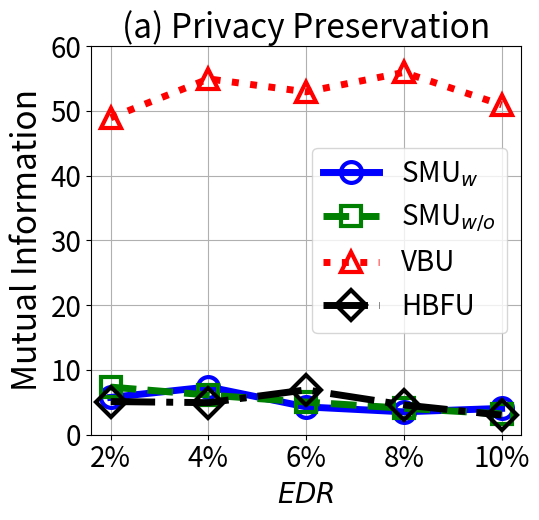

This figure's Python source:


import numpy as np
import matplotlib.pyplot as plt

epsilon = 3
beta = 1 / epsilon


x=[1, 2, 3, 4, 5]
# validation_for_plt =[97,95.8600, 94.9400, 93.5400, 93.2400]
# attack_for_plt=[0, 0.3524, 0, 0.1762, 0.1762]
# basic_for_plt=[99.8, 99.8, 99.8, 99.8, 99.8]

labels = ['2%', '4%', '6%', '8%', '10%' ]
unl_org_0= [18.44, 21.15, 24.82, 27.84, 24.90]
unl_org = [103.73, 122.25, 117.653, 126.01, 110.23]


unl_hess_r = [5.124, 4.951407, 6.93,4.606, 3.0253]
unl_vbu = [48.9582, 54.9582, 52.9582, 55.9582, 50.9582]
# unl_vbu = [103.73, 122.254, 117.65, 126.01, 110.23]

unl_ss_w = [5.7664, 7.382, 4.298, 3.532, 4.068]
unl_ss_wo = [7.3546, 6.1284, 5.0459, 4.089, 3.21704]



plt.figure(figsize=(5.5, 5.3))
l_w=5
m_s=15
marker_s = 3
markevery=1
#plt.figure(figsize=(8, 5.3))
#plt.plot(x, unl_fr, color='blue', marker='^', label='Retrain',linewidth=l_w, markersize=m_s)
plt.plot(x, unl_ss_w, linestyle='-', color='b', marker='o', fillstyle='none', markevery=markevery,
         label='SMU$_{w}$', linewidth=l_w, markersize=m_s, markeredgewidth=marker_s)

#plt.plot(x, unl_ss_w, color='g',  marker='*',  label='SMU$_{w}$',linewidth=l_w, markersize=m_s)
plt.plot(x, unl_ss_wo, linestyle='--', color='g',  marker='s', fillstyle='none', markevery=markevery,
         label='SMU$_{w/o}$',linewidth=l_w, markersize=m_s, markeredgewidth=marker_s)

plt.plot(x, unl_vbu, linestyle=':', color='r',  marker='^', fillstyle='none', markevery=markevery,
         label='VBU', linewidth=l_w,  markersize=m_s, markeredgewidth=marker_s)

plt.plot(x, unl_hess_r, linestyle='-.', color='k',  marker='D', fillstyle='none', markevery=markevery,
         label='HBFU',linewidth=l_w, markersize=m_s, markeredgewidth=marker_s)



#plt.plot(x, unl_vibu, color='silver',  marker='d',  label='VIBU',linewidth=4,  markersize=10)

# plt.plot(x, y_sa03, color='r',  marker='2',  label='AAAI21 A_acc, pr=0.3',linewidth=3, markersize=8)
# plt.plot(x, y_sa05, color='darkblue',  marker='4',  label='AAAI21 A_acc, pr=0.5',linewidth=3, markersize=8)
# plt.plot(x, y_ma03, color='darkviolet',  marker='3',  label='FedMC A_acc, pr=0.3',linewidth=3, markersize=8)
# plt.plot(x, y_ma05, color='cyan',  marker='p',  label='FedMC A_acc, pr=0.5',linewidth=3, markersize=8)


plt.grid()
leg = plt.legend(fancybox=True, shadow=True)
# plt.xlabel('Malicious Client Ratio (%)' ,fontsize=16)
plt.ylabel('Mutual Information' ,fontsize=24)
my_y_ticks = np.arange(0 ,61,10)
plt.yticks(my_y_ticks,fontsize=20)
plt.xlabel('$\it{EDR}$' ,fontsize=20)

plt.xticks(x, labels, fontsize=20)
# plt.title('CIFAR10 IID')
plt.title('(a) Privacy Preservation', fontsize=24)
plt.legend(loc='best',fontsize=20)
plt.tight_layout()
#plt.title("MNIST")
plt.rcParams['figure.figsize'] = (2.0, 1)
plt.rcParams['image.interpolation'] = 'nearest'
plt.rcParams['figure.subplot.left'] = 0.11
plt.rcParams['figure.subplot.bottom'] = 0.08
plt.rcParams['figure.subplot.right'] = 0.977
plt.rcParams['figure.subplot.top'] = 0.969
plt.savefig('cifar100_mi_er_curve.png', dpi=200)
plt.show()